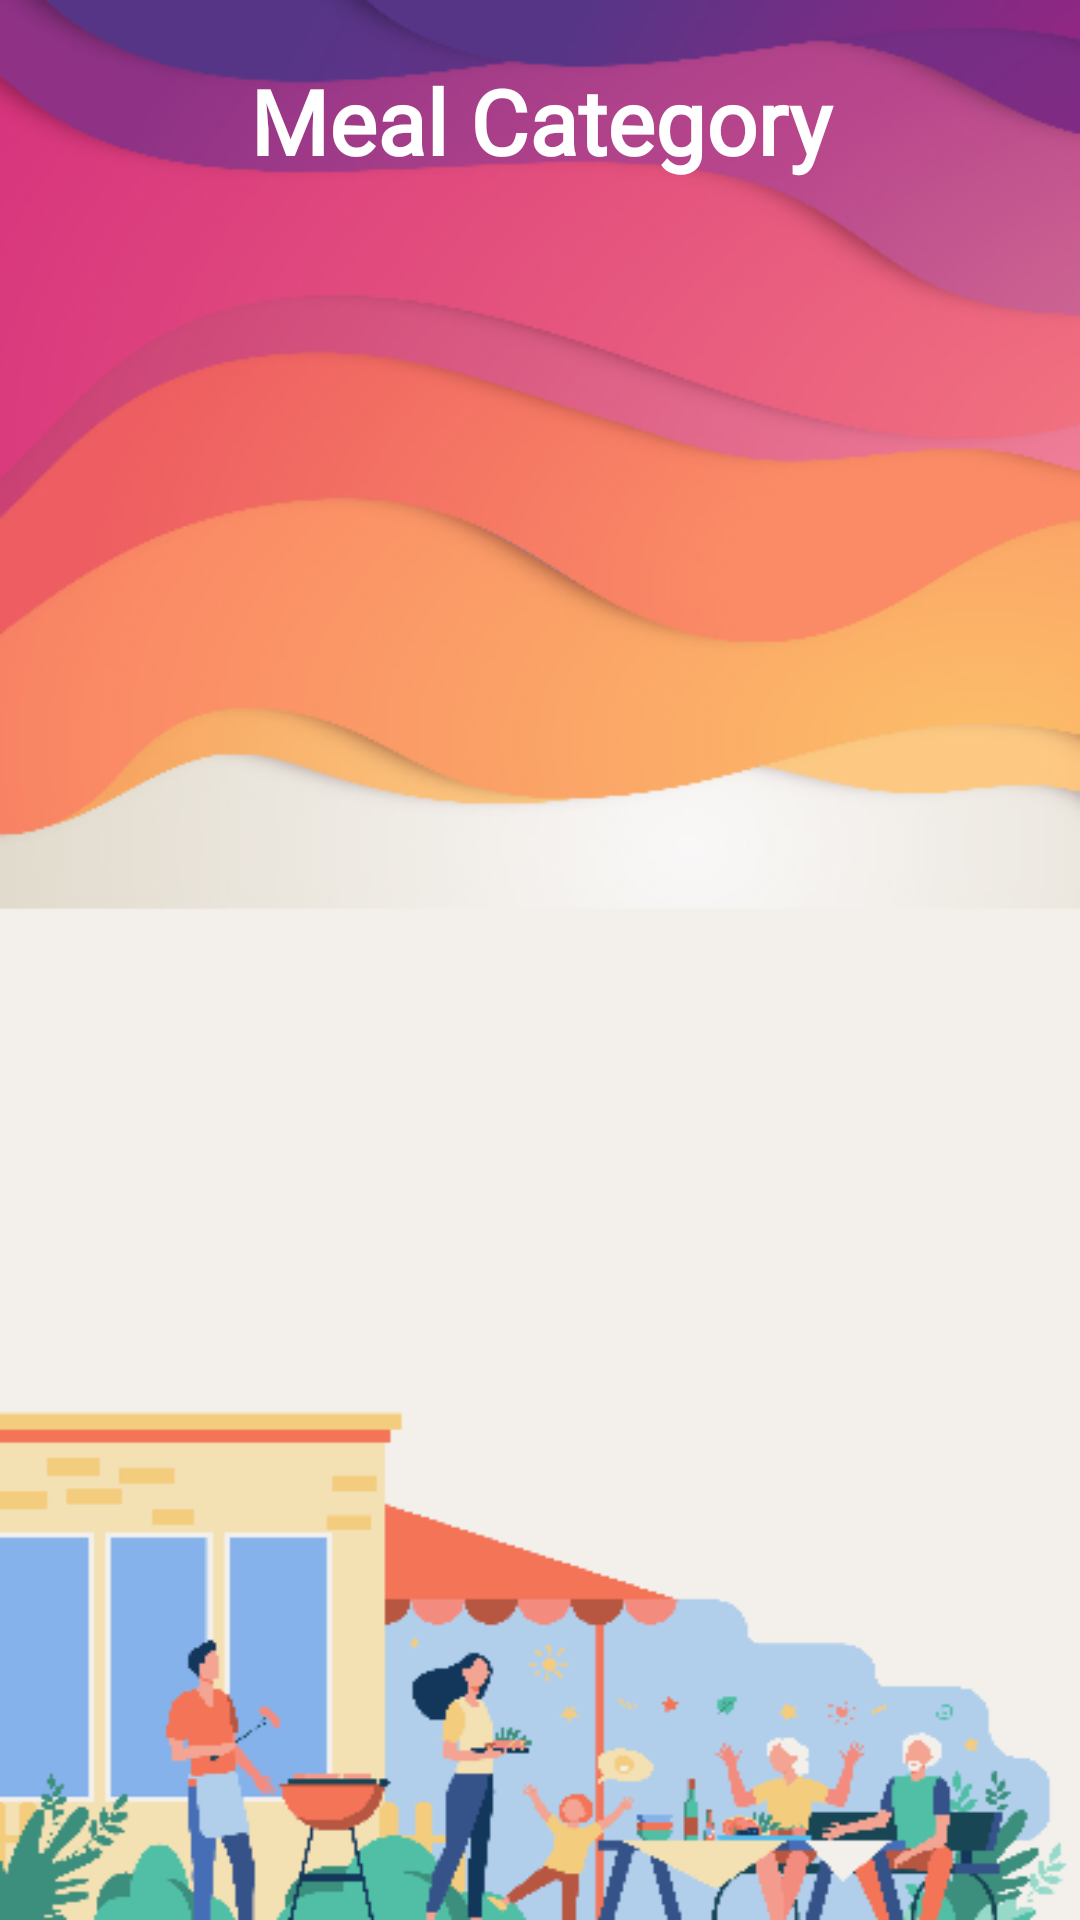

Here is an Android app screen rendered from its layout file. Give the layout XML and the strings, colors and styles it references.
<!-- AndroidManifest.xml: application theme Theme.CookPad -->
<!-- res/layout/activity_meal_category.xml -->
<?xml version="1.0" encoding="utf-8"?>
<LinearLayout xmlns:android="http://schemas.android.com/apk/res/android"
    xmlns:app="http://schemas.android.com/apk/res-auto"
    xmlns:tools="http://schemas.android.com/tools"
    android:layout_width="match_parent"
    android:layout_height="match_parent"
    android:background="@drawable/bg"
    android:orientation="vertical"
    tools:context=".MealCategory">

    <LinearLayout
        android:layout_width="match_parent"
        android:layout_height="wrap_content"
        android:layout_marginTop="20dp">

        <TextView
            android:layout_width="match_parent"
            android:layout_height="wrap_content"
            android:layout_gravity="center"
            android:fontFamily="@font/bubblegum_sans"
            android:gravity="center"
            android:text="Meal Category"
            android:textColor="#fff"
            android:textSize="30sp"
            android:textStyle="bold" />

    </LinearLayout>
    <androidx.recyclerview.widget.RecyclerView
        android:id="@+id/recyclerthing"
        android:layout_marginBottom="20dp"
        android:layout_width="match_parent"
        android:layout_height="match_parent"/>

</LinearLayout>
<!-- resources referenced by this layout -->
<resources>
  <!-- drawable bg: png bitmap (drawable, 76357 bytes) -->
  <style name="Theme.CookPad" parent="Theme.MaterialComponents.DayNight.DarkActionBar">
          
          <item name="colorPrimary">@color/purple_500</item>
          <item name="colorPrimaryDark">@color/purple_700</item>
          <item name="colorOnPrimary">@color/white</item>
          
          <item name="colorSecondary">@color/teal_200</item>
          <item name="colorSecondaryVariant">@color/teal_700</item>
          <item name="colorOnSecondary">@color/black</item>
          
          <item name="android:statusBarColor" tools:targetApi="l">?attr/colorPrimaryVariant</item>
          
      </style>
  <!-- not gathered from this repository: default colours our renderer supplied (Android Studio template values) -->
  <color name="purple_500">#FF6200EE</color>
  <color name="purple_700">#FF3700B3</color>
  <color name="teal_200">#FF03DAC5</color>
  <color name="teal_700">#FF018786</color>
  <color name="black">#FF000000</color>
  <color name="white">#FFFFFFFF</color>
</resources>
